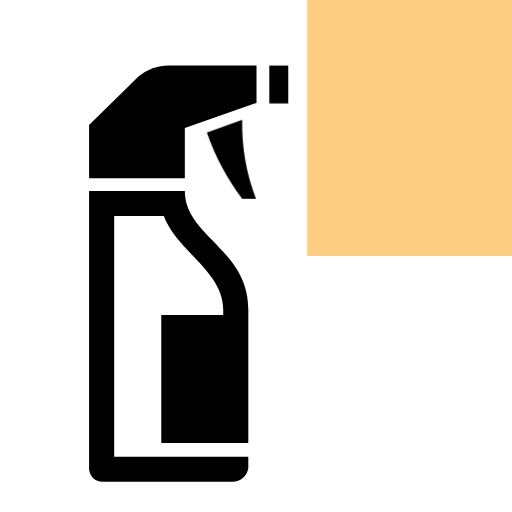
t = 0.00 s
t = 0.50 s: frame unchanged from t = 0.00 s, image omitted
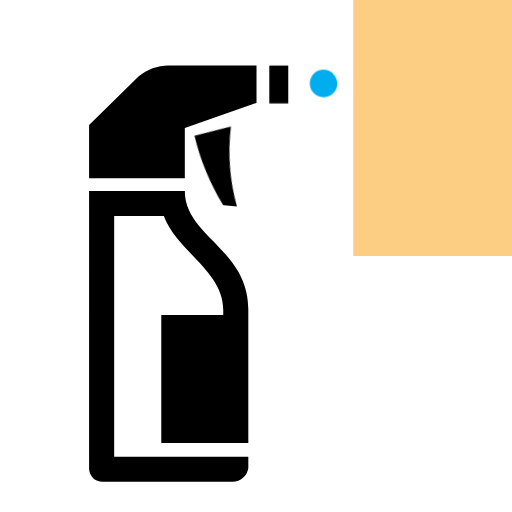
t = 0.75 s
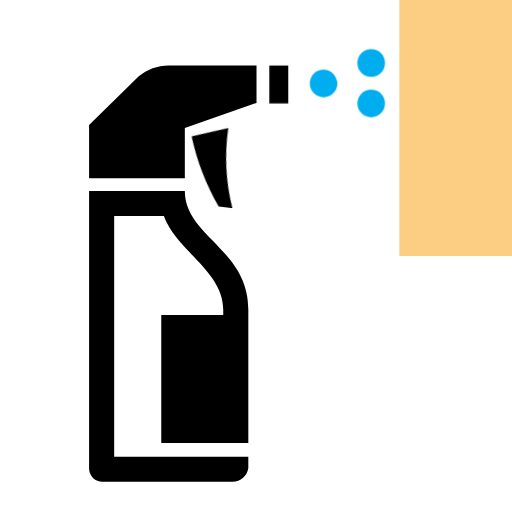
t = 1.00 s
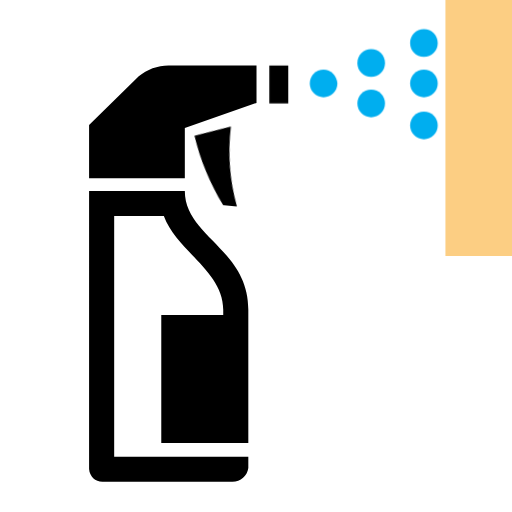
t = 1.25 s

The animated SVG that drew these frames (rendered in a browser with its animation timeline set to each time). Animation: 2 CSS @keyframes rules; one cycle of 1.50 s, repeats indefinitely.

<svg version="1.1" id="Layer_1" xmlns="http://www.w3.org/2000/svg" xmlns:xlink="http://www.w3.org/1999/xlink" x="0px" y="0px" viewBox="0 0 100 100" style="enable-background: new 0 0 100 100;" xml:space="preserve">
    <style type="text/css">
        @keyframes cosito {
            0% {
                transform: rotate(0);
                transform-origin: (40px, 23px);
            }
            100% {
                transform: rotate(7deg) translateY(-4px);
                transform-origin: (40px, 23px);
            }
        }

        @keyframes otra {
            0% {
                transform: translateX(0);
            }
            100% {
                transform: translateX(27px);
            }
        }

        #gatillo {
            animation: cosito 0.5s alternate 0.5s infinite;
        }

        #cubito {
            animation: otra 1s infinite 0.5s steps(4, jump-none);
        }
    </style>
    <path d="M33.3,12.8h16.8v7.3l-14,4.9v9.8H17.4V24.4l9.7-9.5C28.8,13.5,31,12.7,33.3,12.8z" />
    <path
        d="M36.1,37.3c0,8.9,12.4,11.3,12.4,23.2v26h-17v-25h12.1v-1c0-7.6-9-11.3-11.6-18.3h-9.7v47h26.2v2.2
    c-0.2,1.5-1.5,2.7-3.1,2.7H20.2c-1.5,0.1-2.7-1-2.8-2.5c0,0,0-0.1,0-0.1V37.3H36.1z"
    />
    <path id="gatillo" d="M47.3,23.4c-0.1,5.3,0.8,10.5,2.7,15.4h-2.7c-3-3.9-5.3-8.3-6.9-12.9L47.3,23.4z" />
    <rect x="52.6" y="12.8" width="3.7" height="7.4" />
    <g fill="#00AEEF">
        <path d="M65.9,16.3c0,1.5-1.2,2.7-2.7,2.7c-1.5,0-2.7-1.2-2.7-2.7s1.2-2.7,2.7-2.7c0,0,0,0,0,0C64.6,13.6,65.8,14.8,65.9,16.3z" />
        <path d="M75.2,12.3c0,1.5-1.2,2.7-2.7,2.7c-1.5,0-2.7-1.2-2.7-2.7c0-1.5,1.2-2.7,2.7-2.7c0,0,0,0,0,0C74,9.6,75.2,10.8,75.2,12.3z" />
        <path d="M75.2,20.2c0,1.5-1.2,2.7-2.7,2.7c-1.5,0-2.7-1.2-2.7-2.7c0-1.5,1.2-2.7,2.7-2.7c0,0,0,0,0,0C74,17.5,75.2,18.7,75.2,20.2z"/>
        <path d="M80.1,8.4c0-1.5,1.2-2.7,2.7-2.7s2.7,1.2,2.7,2.7s-1.2,2.7-2.7,2.7l0,0C81.3,11.1,80.1,9.9,80.1,8.4z" />
        <path d="M85.5,16.3c0,1.5-1.2,2.7-2.7,2.7s-2.7-1.2-2.7-2.7c0-1.5,1.2-2.7,2.7-2.7c0,0,0,0,0,0C84.3,13.6,85.5,14.8,85.5,16.3z" />
        <path d="M85.5,24.5c0,1.5-1.2,2.7-2.7,2.7c-1.5,0-2.7-1.2-2.7-2.7c0-1.5,1.2-2.7,2.7-2.7c0,0,0,0,0,0C84.3,21.8,85.5,23,85.5,24.5z"/>
        <rect id="cubito" fill="#FCCE83" x="60" y="0" width="50" height="50"></rect>
    </g>
</svg>
